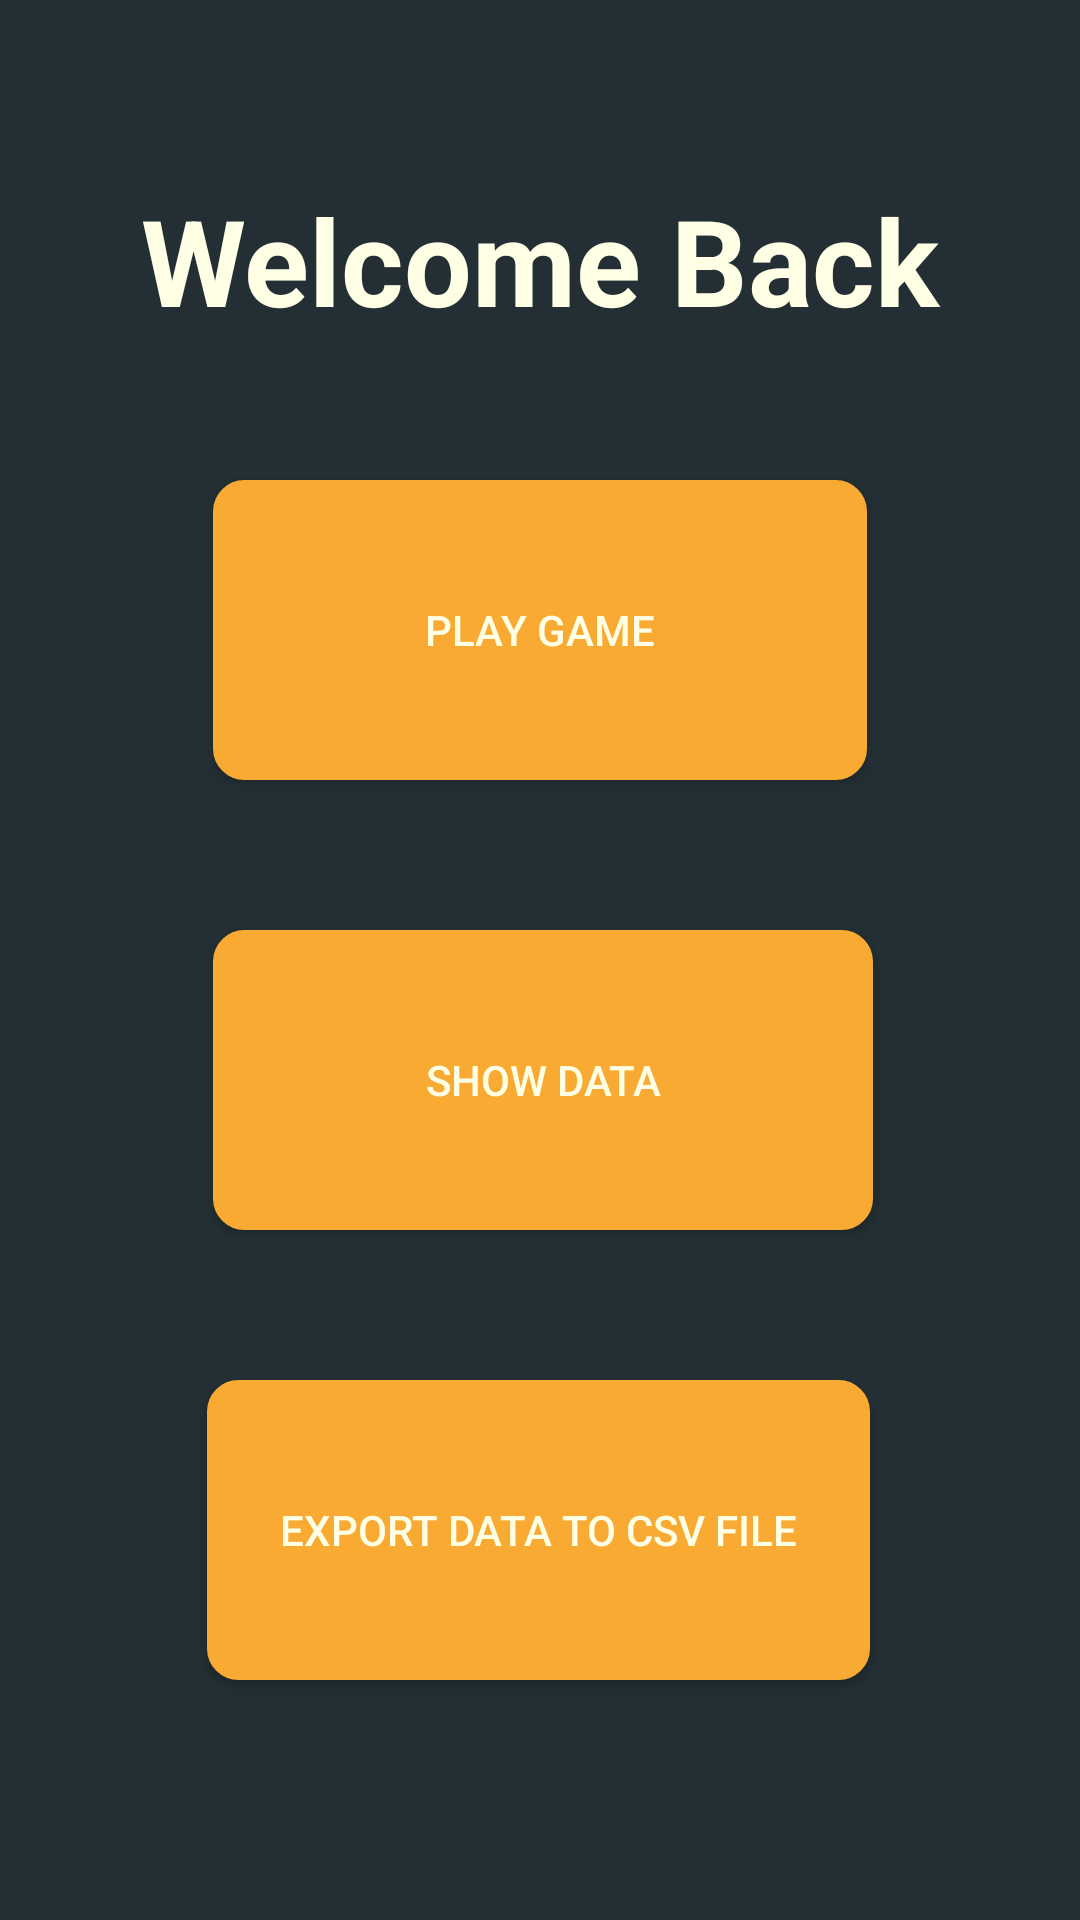

Produce the Android XML layout that renders to this screen, including the resource entries it uses.
<!-- AndroidManifest.xml: application theme AppTheme -->
<!-- res/layout/activity_main.xml -->
<?xml version="1.0" encoding="utf-8"?>
<RelativeLayout xmlns:android="http://schemas.android.com/apk/res/android"
    xmlns:app="http://schemas.android.com/apk/res-auto"
    xmlns:tools="http://schemas.android.com/tools"
    android:layout_width="wrap_content"
    android:layout_height="match_parent"
    android:visibility="visible"
    tools:context=".Activity.MainActivity">

    <Button
        android:id="@+id/btnShowData"
        style="@style/Widget.AppCompat.Button"
        android:layout_width="271dp"
        android:layout_height="100dp"
        android:layout_above="@+id/btnExport"
        android:layout_alignParentStart="true"
        android:layout_alignParentEnd="true"
        android:layout_centerHorizontal="true"
        android:layout_marginStart="71dp"
        android:background="@drawable/rounded_corners_button"
        android:layout_marginEnd="69dp"
        android:layout_marginBottom="50dp"
        android:text="Show Data" />

    <Button
        android:id="@+id/btnPlay"
        style="@style/Widget.AppCompat.Button"
        android:layout_width="268dp"
        android:layout_height="100dp"
        android:layout_above="@+id/btnShowData"
        android:layout_alignParentStart="true"
        android:layout_alignParentEnd="true"
        android:layout_centerHorizontal="true"
        android:layout_marginStart="71dp"
        android:layout_marginEnd="71dp"
        android:layout_marginBottom="50dp"
        android:text="Play Game"
        android:background="@drawable/rounded_corners_button"/>

    <TextView
        android:id="@+id/txtName"
        android:layout_width="match_parent"
        android:layout_height="60dp"
        android:layout_below="@+id/txtWelcome"
        android:layout_alignParentStart="true"
        android:layout_marginStart="0dp"
        android:layout_marginTop="5dp"
        android:textAlignment="center"
        android:textSize="40sp"
        android:textStyle="bold"
        android:textColor="@color/textColor" />

    <Button
        android:id="@+id/btnExport"
        android:layout_width="272dp"
        android:layout_height="100dp"
        android:layout_alignParentStart="true"
        android:layout_alignParentEnd="true"
        android:layout_alignParentBottom="true"
        android:layout_marginStart="69dp"
        android:layout_marginEnd="70dp"
        android:layout_marginBottom="80dp"
        android:text="Export Data to CSV file"
        android:background="@drawable/rounded_corners_button"/>

    <TextView
        android:id="@+id/txtWelcome"
        android:layout_width="match_parent"
        android:layout_height="60dp"
        android:layout_alignParentTop="true"
        android:layout_marginTop="60dp"
        android:layout_marginBottom="5dp"
        android:text="@string/welcome_back"
        android:textAlignment="center"
        android:textSize="40sp"
        android:textStyle="bold"
        android:textColor="@color/textColor"/>

</RelativeLayout>
<!-- resources referenced by this layout -->
<resources>
  <color name="textColor">#FFFFFFE5</color>
  <!-- drawable rounded_corners_button (drawable) -->
  <?xml version="1.0" encoding="utf-8"?>
  <shape xmlns:android="http://schemas.android.com/apk/res/android" >
      <stroke
          android:width="1dp"
          android:color="@color/colorPrimary" />
  
      <solid android:color="@color/colorPrimary"
          android:textColor="@color/buttonTextColor"/>
  
      <padding
          android:left="1dp"
          android:right="1dp"
          android:bottom="1dp"
          android:top="1dp" />
  
      <corners android:radius="10dp" />
  </shape>
  <string name="welcome_back">"Welcome Back"</string>
  <style name="AppTheme" parent="Theme.AppCompat.Light.NoActionBar">
          
          <item name="colorPrimary">@color/colorPrimary</item>
          <item name="colorPrimaryDark">@color/colorPrimaryDark</item>
          <item name="colorAccent">@color/colorAccent</item>
          <item name="android:windowBackground">@color/backgroundColor</item>
          <item name="android:textColorHint">@color/secondary_text</item>
          <item name="android:textColor">@color/secondary_text</item>
      </style>
  <color name="colorPrimary">#F9AA33</color>
  <color name="buttonTextColor">#000000</color>
  <color name="colorPrimaryDark">#344955</color>
  <color name="colorAccent">#D81B60</color>
  <color name="backgroundColor">#232F34</color>
  <color name="secondary_text">#FFFFFFE5</color>
</resources>
